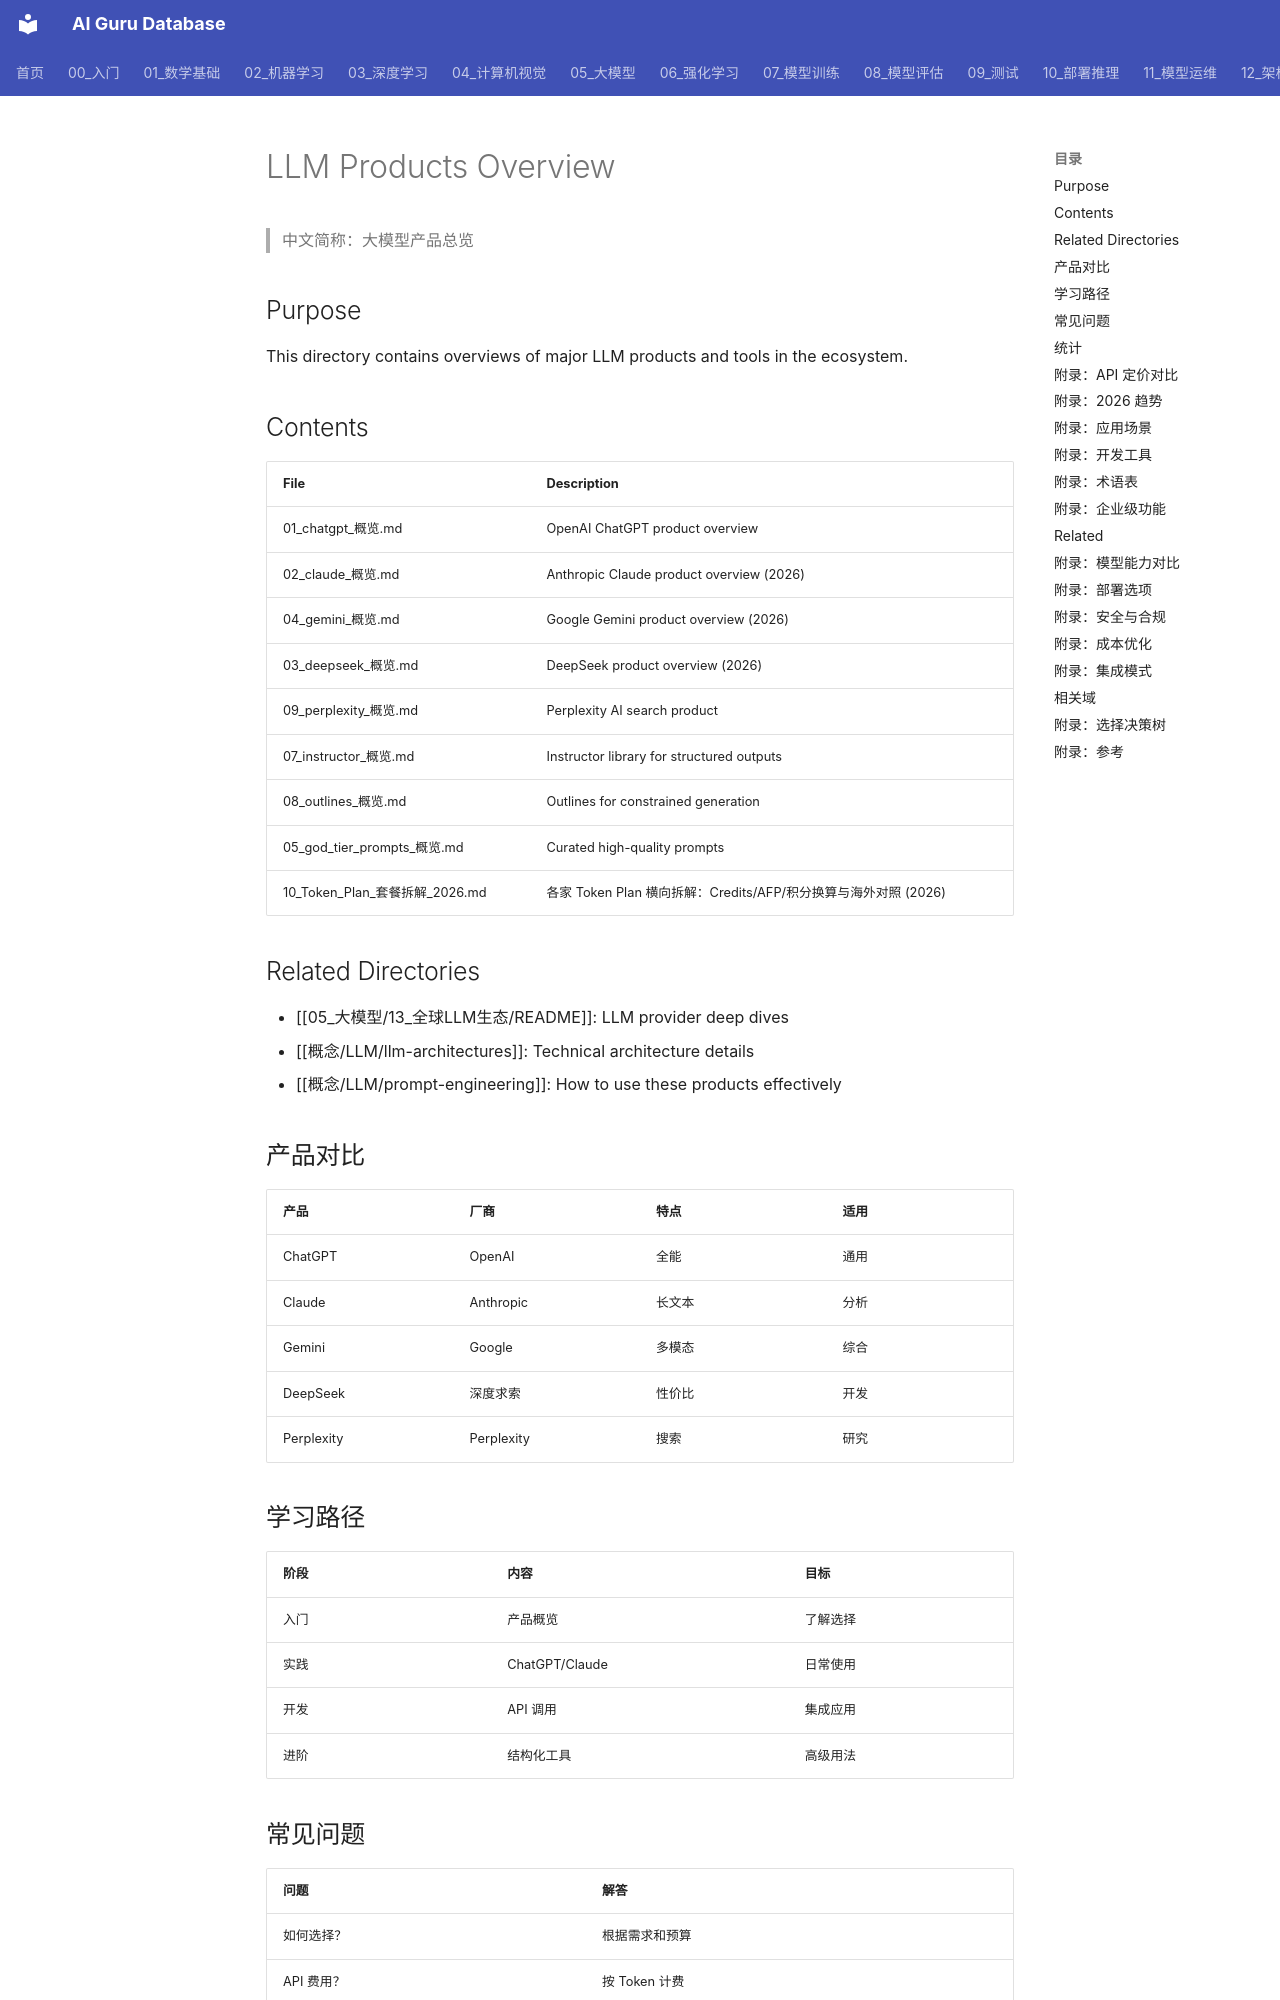

repository: ai-guru-global/ai-guru-database · page: 05_大模型/12_LLM产品/index.html · generator: mkdocs

---
title: "LLM Products Overview"
tags: [nlp, llm, products, chatgpt, claude, gemini, production]
status: complete
last_updated: 2026-07-21
sources: []
name_zh: "大模型产品总览"
---

# LLM Products Overview

> 中文简称：大模型产品总览

## Purpose

This directory contains overviews of major LLM products and tools in the ecosystem.

## Contents

| File | Description |
|------|-------------|
| 01_chatgpt_概览.md | OpenAI ChatGPT product overview |
| 02_claude_概览.md | Anthropic Claude product overview (2026) |
| 04_gemini_概览.md | Google Gemini product overview (2026) |
| 03_deepseek_概览.md | DeepSeek product overview (2026) |
| 09_perplexity_概览.md | Perplexity AI search product |
| 07_instructor_概览.md | Instructor library for structured outputs |
| 08_outlines_概览.md | Outlines for constrained generation |
| 05_god_tier_prompts_概览.md | Curated high-quality prompts |
| 10_Token_Plan_套餐拆解_2026.md | 各家 Token Plan 横向拆解：Credits/AFP/积分换算与海外对照 (2026) |

## Related Directories

- [[05_大模型/13_全球LLM生态/README]]: LLM provider deep dives
- [[概念/LLM/llm-architectures]]: Technical architecture details
- [[概念/LLM/prompt-engineering]]: How to use these products effectively
